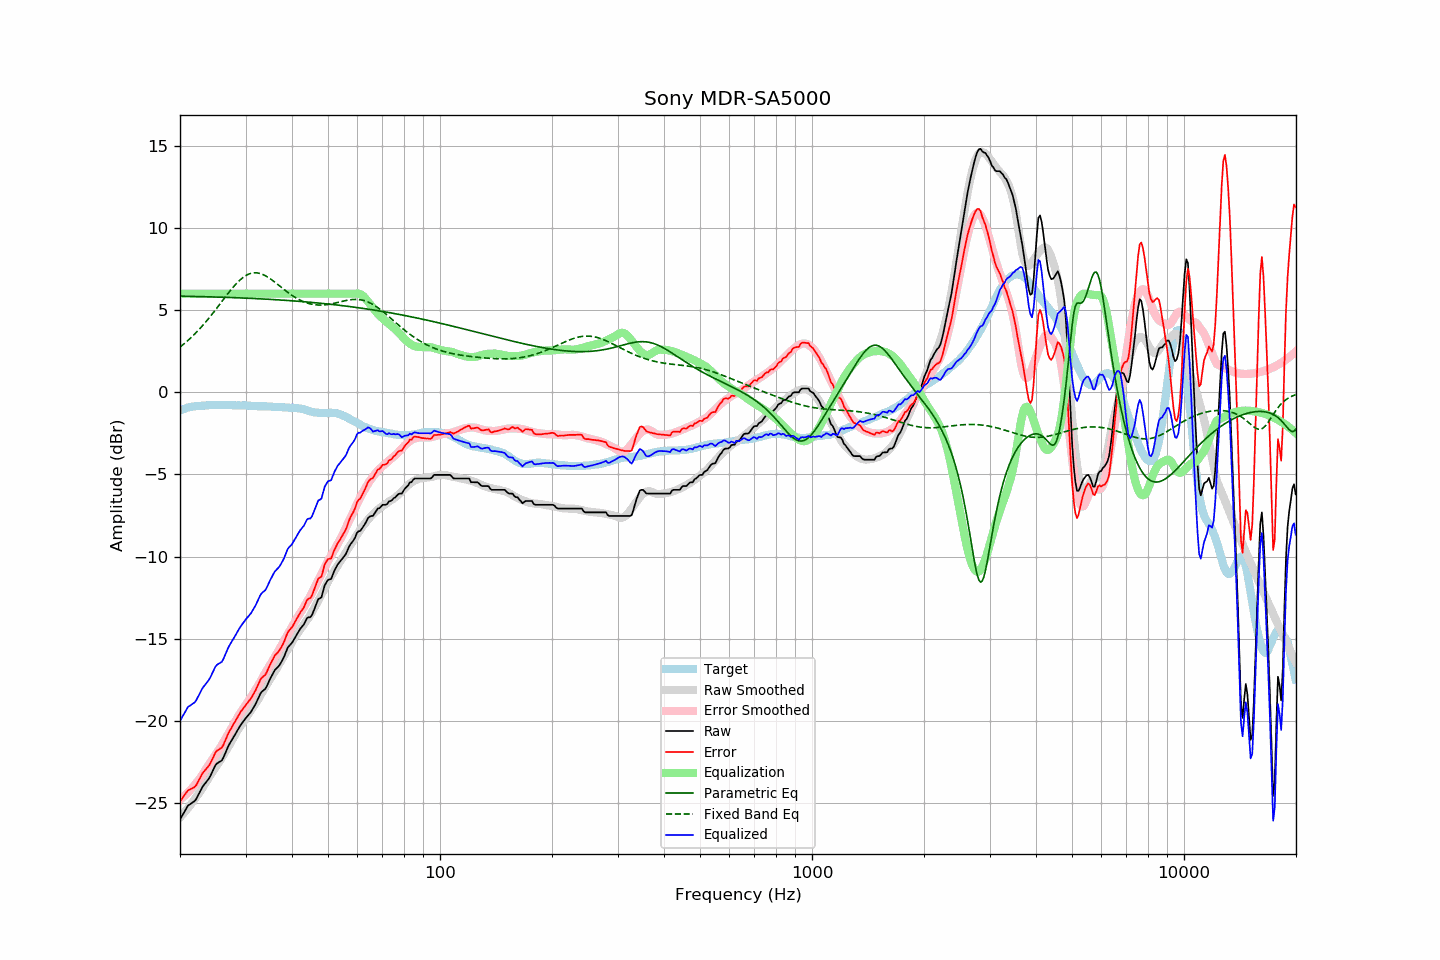

The table this chart was drawn from, first rows:
frequency, raw, error, smoothed, error_smoothed, equalization, parametric_eq, fixed_band_eq, equalized_raw, equalized_smoothed, target
20.00, -25.98, -24.88, -25.86, -24.78, 6.00, 5.85, 2.75, -19.98, -19.86, -1.10
20.20, -25.81, -24.75, -25.75, -24.70, 6.00, 5.84, 2.83, -19.81, -19.75, -1.06
20.40, -25.64, -24.61, -25.64, -24.62, 6.00, 5.84, 2.91, -19.64, -19.64, -1.03
20.61, -25.48, -24.48, -25.52, -24.53, 6.00, 5.84, 2.99, -19.48, -19.52, -1.00
20.81, -25.29, -24.33, -25.41, -24.44, 6.00, 5.84, 3.07, -19.29, -19.41, -0.96
21.02, -25.13, -24.21, -25.29, -24.34, 6.00, 5.84, 3.16, -19.13, -19.29, -0.92
21.23, -25.07, -24.16, -25.16, -24.24, 6.00, 5.83, 3.25, -19.07, -19.16, -0.91
21.44, -25.00, -24.11, -25.03, -24.13, 6.00, 5.83, 3.34, -19.00, -19.03, -0.89
21.66, -24.93, -24.06, -24.90, -24.02, 6.00, 5.83, 3.43, -18.93, -18.90, -0.87
21.87, -24.87, -24.01, -24.77, -23.90, 6.00, 5.83, 3.53, -18.87, -18.77, -0.86
22.09, -24.75, -23.91, -24.63, -23.78, 6.00, 5.83, 3.63, -18.75, -18.63, -0.84
22.31, -24.56, -23.72, -24.49, -23.66, 6.00, 5.82, 3.73, -18.56, -18.49, -0.84
22.54, -24.38, -23.54, -24.36, -23.54, 6.00, 5.82, 3.83, -18.38, -18.36, -0.83
22.76, -24.18, -23.36, -24.22, -23.40, 6.00, 5.82, 3.94, -18.18, -18.22, -0.82
22.99, -23.99, -23.17, -24.06, -23.26, 6.00, 5.82, 4.05, -17.99, -18.06, -0.82
23.22, -23.86, -23.05, -23.90, -23.10, 6.00, 5.81, 4.16, -17.86, -17.90, -0.81
23.45, -23.74, -22.94, -23.74, -22.95, 6.00, 5.81, 4.27, -17.74, -17.74, -0.80
23.69, -23.61, -22.82, -23.58, -22.79, 6.00, 5.81, 4.39, -17.61, -17.58, -0.79
23.92, -23.49, -22.71, -23.43, -22.64, 6.00, 5.81, 4.51, -17.49, -17.43, -0.78
24.16, -23.31, -22.54, -23.28, -22.49, 6.00, 5.80, 4.63, -17.31, -17.28, -0.77
24.40, -23.10, -22.34, -23.13, -22.35, 6.00, 5.80, 4.75, -17.10, -17.13, -0.76
24.65, -22.90, -22.13, -22.98, -22.20, 6.00, 5.80, 4.88, -16.90, -16.98, -0.77
24.89, -22.69, -21.92, -22.84, -22.06, 6.00, 5.79, 5.00, -16.69, -16.84, -0.77
25.14, -22.57, -21.80, -22.69, -21.92, 6.00, 5.79, 5.13, -16.57, -16.69, -0.78
25.39, -22.51, -21.74, -22.54, -21.77, 6.00, 5.79, 5.26, -16.51, -16.54, -0.78
25.65, -22.45, -21.68, -22.39, -21.62, 6.00, 5.78, 5.39, -16.45, -16.39, -0.78
25.91, -22.39, -21.61, -22.23, -21.46, 6.00, 5.78, 5.51, -16.39, -16.23, -0.79
26.16, -22.22, -21.44, -22.07, -21.29, 6.00, 5.78, 5.64, -16.22, -16.07, -0.78
26.43, -22.00, -21.22, -21.90, -21.12, 6.00, 5.78, 5.77, -16.00, -15.90, -0.78
26.69, -21.76, -20.98, -21.74, -20.96, 6.00, 5.77, 5.90, -15.76, -15.74, -0.78
26.96, -21.53, -20.76, -21.57, -20.79, 6.00, 5.77, 6.02, -15.53, -15.57, -0.78
27.23, -21.35, -20.57, -21.41, -20.62, 6.00, 5.76, 6.15, -15.35, -15.41, -0.78
27.50, -21.19, -20.41, -21.23, -20.45, 6.00, 5.76, 6.27, -15.19, -15.23, -0.78
27.77, -21.02, -20.23, -21.06, -20.27, 6.00, 5.76, 6.38, -15.02, -15.06, -0.79
28.05, -20.86, -20.07, -20.88, -20.09, 6.00, 5.75, 6.50, -14.86, -14.88, -0.79
28.33, -20.69, -19.89, -20.71, -19.91, 6.00, 5.75, 6.60, -14.69, -14.71, -0.80
28.62, -20.52, -19.73, -20.54, -19.74, 6.00, 5.75, 6.70, -14.52, -14.54, -0.79
28.90, -20.35, -19.56, -20.38, -19.59, 6.00, 5.74, 6.80, -14.35, -14.38, -0.79
29.19, -20.20, -19.40, -20.24, -19.44, 6.00, 5.74, 6.89, -14.20, -14.24, -0.81
29.48, -20.07, -19.27, -20.11, -19.30, 6.00, 5.73, 6.97, -14.07, -14.11, -0.80
29.78, -19.93, -19.14, -19.97, -19.16, 6.00, 5.73, 7.04, -13.93, -13.97, -0.80
30.08, -19.80, -19.01, -19.82, -19.01, 6.00, 5.73, 7.10, -13.80, -13.82, -0.80
30.38, -19.69, -18.88, -19.67, -18.86, 6.00, 5.72, 7.15, -13.69, -13.67, -0.81
30.68, -19.57, -18.76, -19.52, -18.70, 6.00, 5.72, 7.19, -13.57, -13.52, -0.81
30.99, -19.46, -18.64, -19.37, -18.56, 6.00, 5.71, 7.23, -13.46, -13.37, -0.82
31.30, -19.29, -18.47, -19.23, -18.41, 6.00, 5.71, 7.25, -13.29, -13.23, -0.82
31.61, -19.13, -18.31, -19.08, -18.26, 6.00, 5.70, 7.26, -13.13, -13.08, -0.82
31.93, -18.96, -18.13, -18.93, -18.10, 6.00, 5.70, 7.27, -12.96, -12.93, -0.84
32.24, -18.76, -17.91, -18.78, -17.95, 6.00, 5.69, 7.26, -12.76, -12.78, -0.85
32.57, -18.54, -17.70, -18.62, -17.78, 6.00, 5.69, 7.24, -12.54, -12.62, -0.85
32.89, -18.33, -17.48, -18.45, -17.60, 6.00, 5.68, 7.22, -12.33, -12.45, -0.85
33.22, -18.20, -17.35, -18.28, -17.43, 6.00, 5.68, 7.18, -12.20, -12.28, -0.85
33.55, -18.12, -17.27, -18.11, -17.25, 6.00, 5.67, 7.14, -12.12, -12.11, -0.85
33.89, -18.04, -17.19, -17.94, -17.08, 6.00, 5.67, 7.09, -12.04, -11.94, -0.85
34.23, -17.87, -17.02, -17.77, -16.91, 6.00, 5.66, 7.04, -11.87, -11.77, -0.86
34.57, -17.65, -16.78, -17.62, -16.75, 6.00, 5.66, 6.98, -11.65, -11.62, -0.87
34.92, -17.44, -16.57, -17.47, -16.59, 6.00, 5.65, 6.91, -11.44, -11.47, -0.87
35.27, -17.25, -16.38, -17.31, -16.43, 6.00, 5.65, 6.84, -11.25, -11.31, -0.87
35.62, -17.07, -16.19, -17.15, -16.27, 6.00, 5.64, 6.77, -11.07, -11.15, -0.88
35.97, -16.89, -16.01, -16.99, -16.10, 6.00, 5.63, 6.70, -10.89, -10.99, -0.89
... 635 more rows
